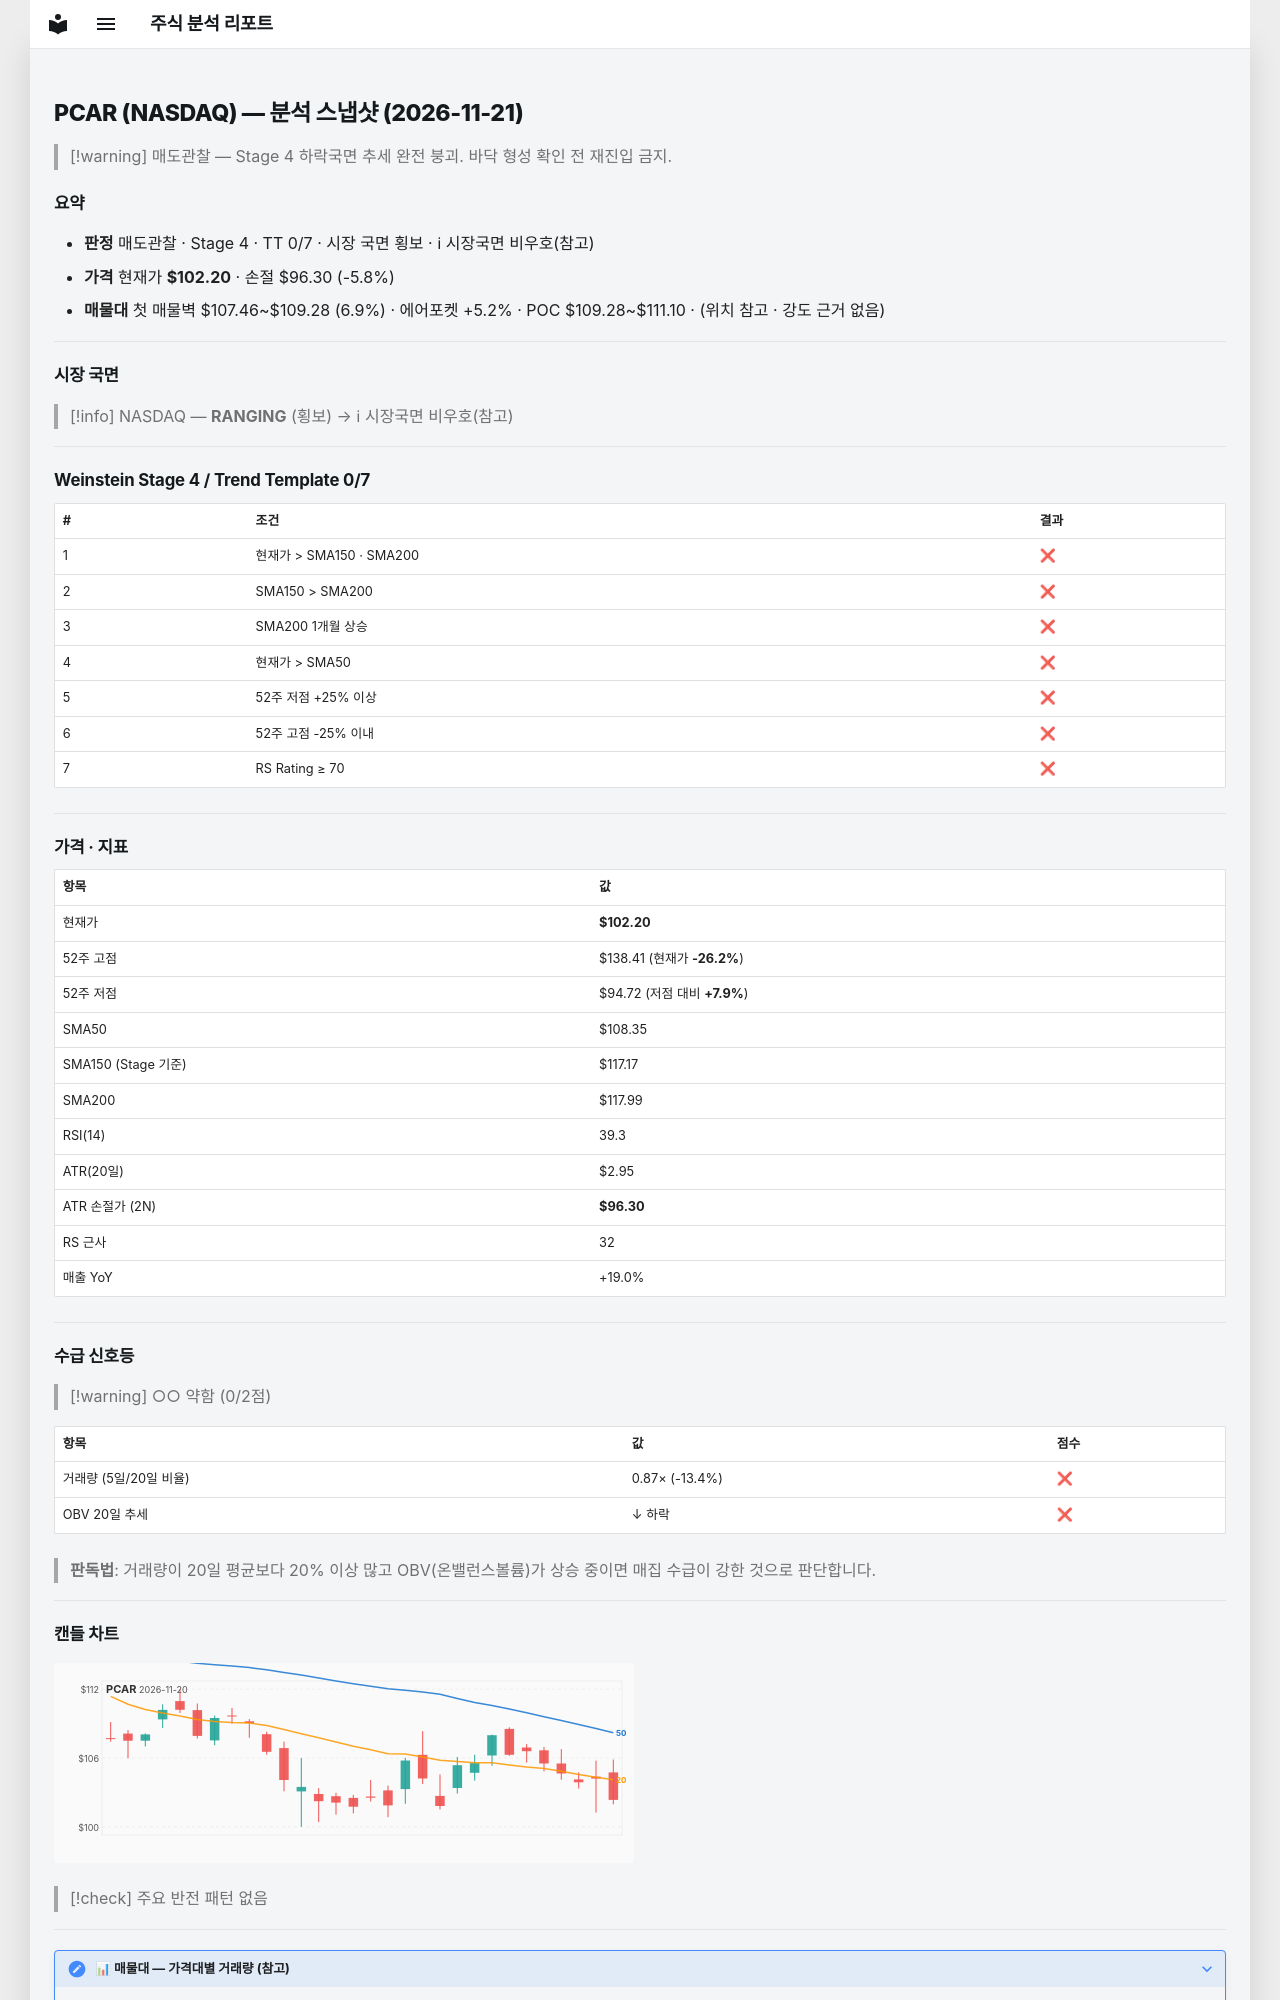

repository: soloandco/stock-reports · page: snapshots/PCAR-2026-11-21/index.html · generator: mkdocs

---
type: analysis-snapshot
title: PCAR 분석 스냅샷
ticker: PCAR
market: NASDAQ
created: 2026-11-21
updated: 2026-11-21
bar-date: 2026-11-20
verdict: 매도관찰
real-rr: 6.14
sma50-gap-pct: -5.7
weekly-position: 저항대아래
weekly-overhead-price: 138.41
weekly-overhead-pct: 35.4
stage: 4
trend-template-score: 0
tt-max: 7
ma-set: sma-50-150-200
price: 102.19999694824219
stop-price: 96.29908929880185
market-regime: RANGING
supply-demand-score: 0/2
supply-demand-label: 약함
status: tracking
tags:
  - stock-agent
  - watchlist
  - PCAR
  - analysis
related:
  - "[[analysis-template]]"
---

# PCAR (NASDAQ) — 분석 스냅샷 (2026-11-21)

> [!warning] 매도관찰 — Stage 4 하락국면
> 추세 완전 붕괴. 바닥 형성 확인 전 재진입 금지.

## 요약

- **판정** 매도관찰 · Stage 4 · TT 0/7 · 시장 국면 횡보 · ℹ 시장국면 비우호(참고)
- **가격** 현재가 **$102.20** · 손절 $96.30 (-5.8%)
- **매물대** 첫 매물벽 $107.46~$109.28 (6.9%) · 에어포켓 +5.2% · POC $109.28~$111.10 · (위치 참고 · 강도 근거 없음)

---

## 시장 국면

> [!info] NASDAQ — **RANGING** (횡보) → ℹ 시장국면 비우호(참고)

---

## Weinstein Stage 4 / Trend Template 0/7

| # | 조건 | 결과 |
|---|------|------|
| 1 | 현재가 > SMA150 · SMA200 | ❌ |
| 2 | SMA150 > SMA200 | ❌ |
| 3 | SMA200 1개월 상승 | ❌ |
| 4 | 현재가 > SMA50 | ❌ |
| 5 | 52주 저점 +25% 이상 | ❌ |
| 6 | 52주 고점 -25% 이내 | ❌ |
| 7 | RS Rating ≥ 70 | ❌ |

---

## 가격 · 지표

| 항목 | 값 |
|------|---|
| 현재가 | **$102.20** |
| 52주 고점 | $138.41 (현재가 **-26.2%**) |
| 52주 저점 | $94.72 (저점 대비 **+7.9%**) |
| SMA50 | $108.35 |
| SMA150 (Stage 기준) | $117.17 |
| SMA200 | $117.99 |
| RSI(14) | 39.3 |
| ATR(20일) | $2.95 |
| ATR 손절가 (2N) | **$96.30** |
| RS 근사 | 32 |
| 매출 YoY | +19.0% |

---
## 수급 신호등

> [!warning] ○○ 약함 (0/2점)

| 항목 | 값 | 점수 |
|------|------|------|
| 거래량 (5일/20일 비율) | 0.87× (-13.4%) | ❌ |
| OBV 20일 추세 | ↓ 하락 | ❌ |

> **판독법**: 거래량이 20일 평균보다 20% 이상 많고 OBV(온밸런스볼륨)가 상승 중이면 매집 수급이 강한 것으로 판단합니다.

---
